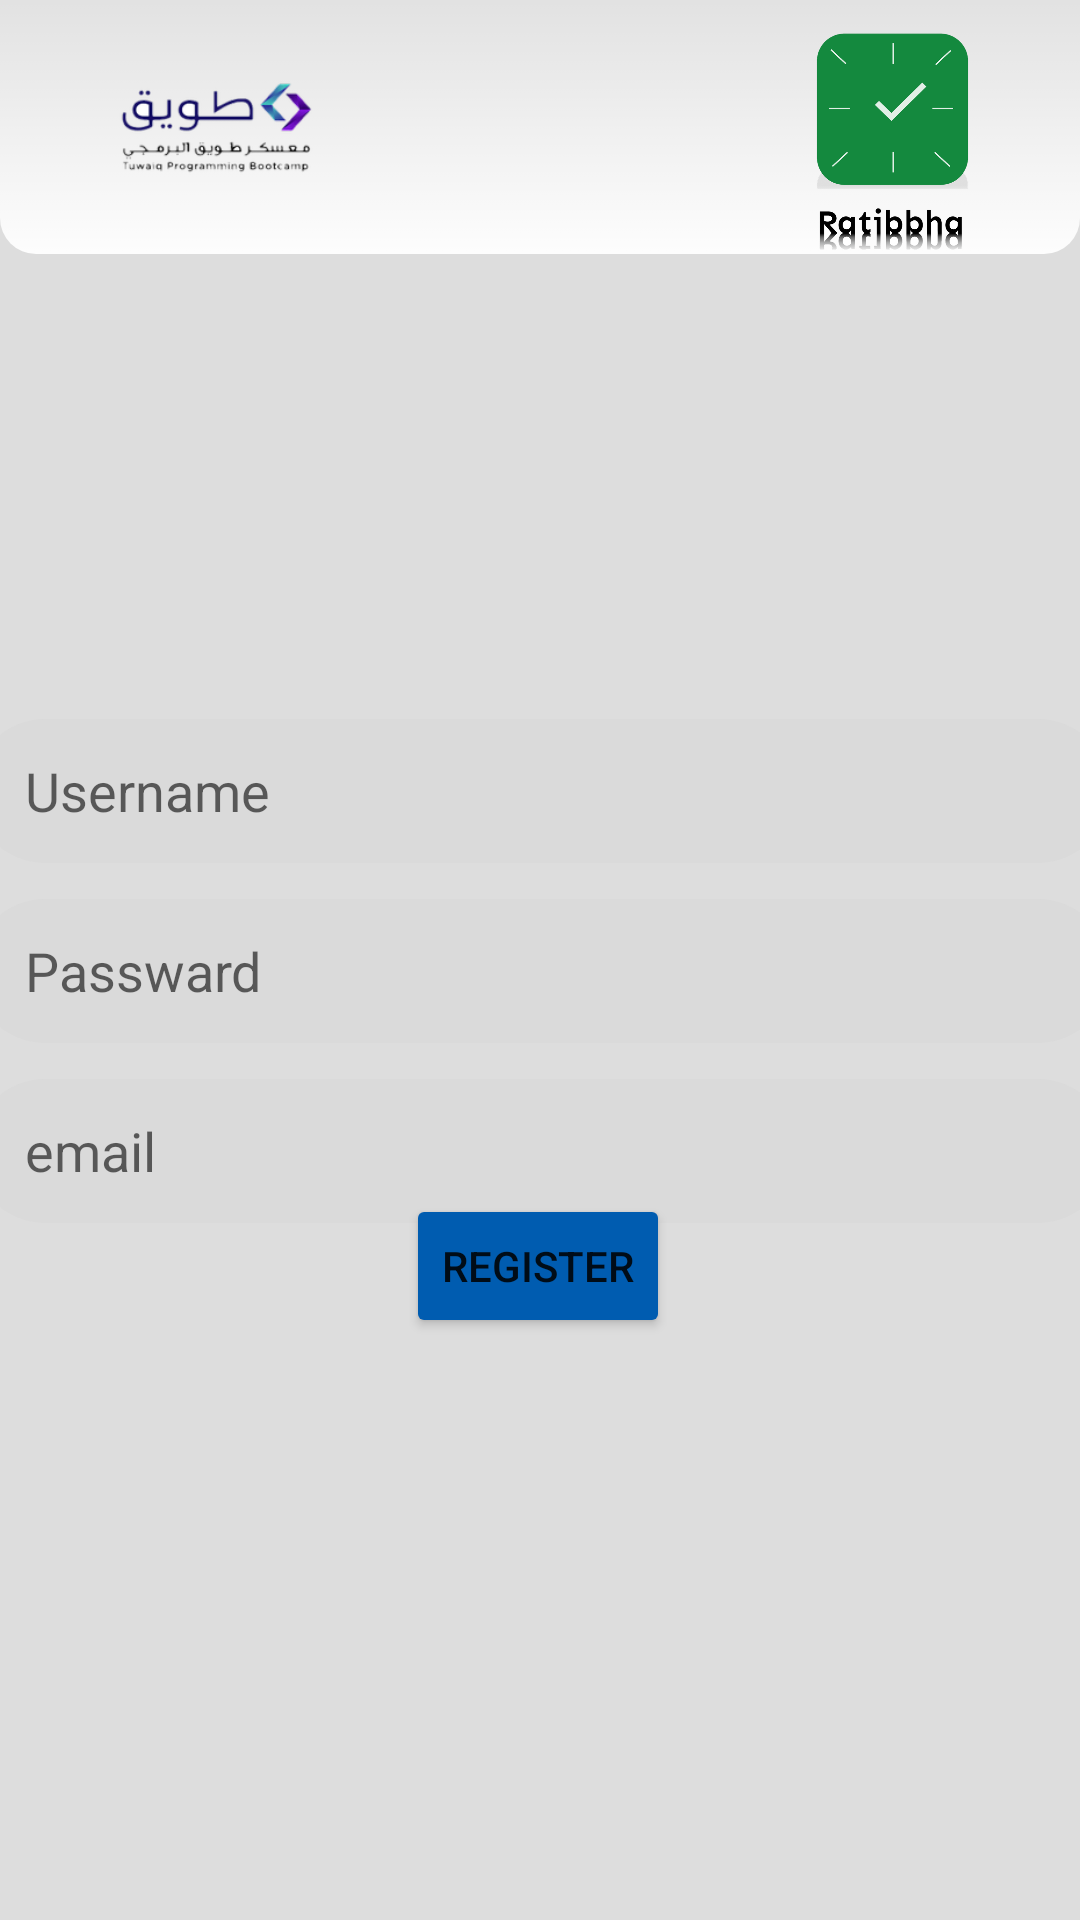

Android layout source for this screen:
<!-- AndroidManifest.xml: application theme Theme.Ratibbha -->
<!-- res/layout/fragment_register.xml -->
<?xml version="1.0" encoding="utf-8"?>
<androidx.constraintlayout.widget.ConstraintLayout xmlns:android="http://schemas.android.com/apk/res/android"
    xmlns:app="http://schemas.android.com/apk/res-auto"
    xmlns:tools="http://schemas.android.com/tools"
    android:id="@+id/frameLayout"
    android:layout_width="match_parent"
    android:layout_height="match_parent"
    android:background="@color/gray1"
    tools:context=".view.LoginFragment"
    tools:layout_editor_absoluteX="0dp"
    tools:layout_editor_absoluteY="28dp">

    <TextView
        android:id="@+id/upperBar"
        android:layout_width="match_parent"
        android:layout_height="100dp"
        android:layout_marginTop="-16dp"
        android:background="@drawable/rectangle"
        app:layout_constraintEnd_toEndOf="parent"
        app:layout_constraintHorizontal_bias="0.0"
        app:layout_constraintStart_toStartOf="parent"
        app:layout_constraintTop_toTopOf="parent" />

    <ImageView
        android:id="@+id/LogoImage"
        android:layout_width="107dp"
        android:layout_height="48dp"
        android:layout_marginStart="20dp"
        android:layout_marginTop="18dp"
        android:src="@drawable/tuwaiqlogo"
        app:layout_constraintStart_toStartOf="parent"
        app:layout_constraintTop_toTopOf="parent" />

    <ImageView
        android:id="@+id/AppLogoImage"
        android:layout_width="89dp"
        android:layout_height="90dp"
        android:layout_marginTop="4dp"
        android:layout_marginEnd="20dp"
        android:src="@drawable/rtibbhalogo"
        app:layout_constraintEnd_toEndOf="parent"
        app:layout_constraintHorizontal_bias="1.0"
        app:layout_constraintStart_toEndOf="@+id/LogoImage"
        app:layout_constraintTop_toTopOf="parent" />


    <EditText
        android:id="@+id/username_edit_textview_register"
        android:layout_width="379dp"
        android:layout_height="48dp"
        android:layout_marginLeft="40dp"
        android:layout_marginRight="40dp"
        android:background="@drawable/rectangle2"
        android:ems="10"
        android:hint="    Username"
        android:inputType="textPersonName"
        app:layout_constraintBottom_toBottomOf="parent"
        app:layout_constraintEnd_toEndOf="parent"
        app:layout_constraintStart_toStartOf="parent"
        app:layout_constraintTop_toBottomOf="@+id/upperBar"
        app:layout_constraintVertical_bias="0.306" />

    <EditText
        android:id="@+id/passward_edit_textview_register"
        android:layout_width="379dp"
        android:layout_height="48dp"
        android:layout_marginLeft="40dp"
        android:layout_marginTop="12dp"
        android:layout_marginRight="40dp"
        android:background="@drawable/rectangle2"
        android:ems="10"
        android:hint="    Passward"
        android:inputType="textPassword"
        app:layout_constraintEnd_toEndOf="parent"
        app:layout_constraintStart_toStartOf="parent"
        app:layout_constraintTop_toBottomOf="@+id/username_edit_textview_register"
        tools:ignore="MissingConstraints" />

    <Button
        android:id="@+id/register_button_register"
        android:layout_width="wrap_content"
        android:layout_height="wrap_content"
        android:layout_marginBottom="204dp"
        android:backgroundTint="@color/blue"
        android:text="register"
        app:layout_constraintBottom_toBottomOf="parent"
        app:layout_constraintEnd_toEndOf="parent"
        app:layout_constraintHorizontal_bias="0.498"
        app:layout_constraintStart_toStartOf="parent"
        app:layout_constraintTop_toBottomOf="@+id/email_edit_textview_register" />

    <EditText
        android:id="@+id/email_edit_textview_register"
        android:layout_width="379dp"
        android:layout_height="48dp"
        android:layout_marginLeft="40dp"
        android:layout_marginTop="12dp"
        android:layout_marginRight="40dp"
        android:background="@drawable/rectangle2"
        android:ems="10"
        android:hint="    email"
        android:inputType="textEmailAddress"
        app:layout_constraintEnd_toEndOf="parent"
        app:layout_constraintStart_toStartOf="parent"
        app:layout_constraintTop_toBottomOf="@+id/passward_edit_textview_register" />
</androidx.constraintlayout.widget.ConstraintLayout>
<!-- resources referenced by this layout -->
<resources>
  <color name="blue">#005CB0</color>
  <color name="gray1">#DDDDDD</color>
  <!-- drawable rectangle (drawable) -->
  <?xml version="1.0" encoding="utf-8"?>
  <selector xmlns:android="http://schemas.android.com/apk/res/android">
  
  <item>
      <shape android:shape="rectangle">
          <solid android:color="#FFFFFF"/>
          <corners android:radius="12dp"/>
          <gradient android:angle="90"
              android:startColor="#F2FFFFFF"
              android:endColor="#00FFFFFF"/>
  
      </shape>
  
  </item>
  
  </selector>
  <!-- drawable rectangle2 (drawable) -->
  <?xml version="1.0" encoding="utf-8"?>
  <selector xmlns:android="http://schemas.android.com/apk/res/android">
  
  
      <item>
        <shape android:shape="rectangle">
            <solid android:color="@color/gg"/>
            <corners android:radius="50dp"/>
  
        </shape>
  
      </item>
  
  
  </selector>
  <!-- drawable rtibbhalogo: png bitmap (drawable-hdpi, 35634 bytes) -->
  <!-- drawable tuwaiqlogo: png bitmap (drawable-hdpi, 6766 bytes) -->
  <style name="Theme.Ratibbha" parent="Theme.MaterialComponents.DayNight.DarkActionBar">
          
          <item name="colorPrimary">@color/purple_500</item>
          <item name="colorPrimaryVariant">@color/purple_700</item>
          <item name="colorOnPrimary">@color/white</item>
          
          <item name="colorSecondary">@color/teal_200</item>
          <item name="colorSecondaryVariant">@color/teal_700</item>
          <item name="colorOnSecondary">@color/black</item>
          
          <item name="android:statusBarColor" tools:targetApi="l">?attr/colorPrimaryVariant</item>
          
      </style>
  <color name="gg">#14ACACAC</color>
  <color name="purple_500">#FF6200EE</color>
  <color name="purple_700">#FF3700B3</color>
  <color name="white">#FFFFFFFF</color>
  <color name="teal_200">#FF03DAC5</color>
  <color name="teal_700">#FF018786</color>
  <color name="black">#FF000000</color>
</resources>
